Image classification data set "OneboardShapeDataset" (timonharz/OneboardShapeDataset on GitHub). Class labels (6): ellipse, line, parallelogram, pentagon, rectangle, trapezoid.

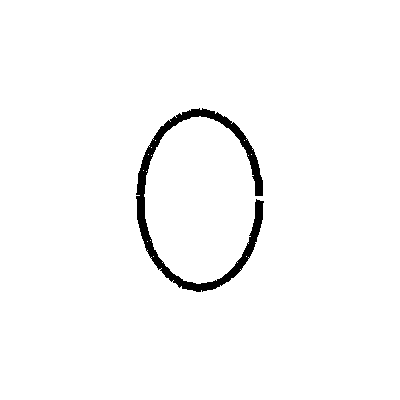
Label: ellipse

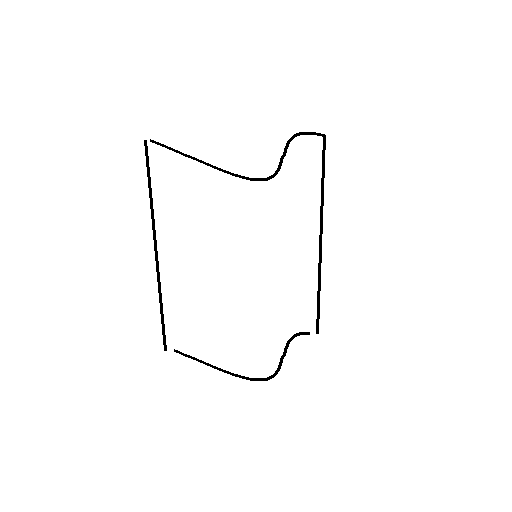
Label: trapezoid

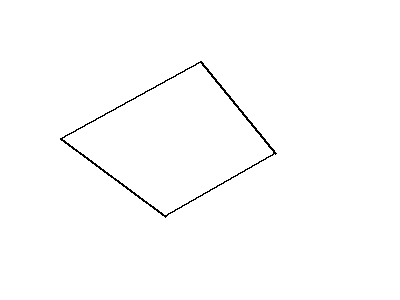
Label: parallelogram

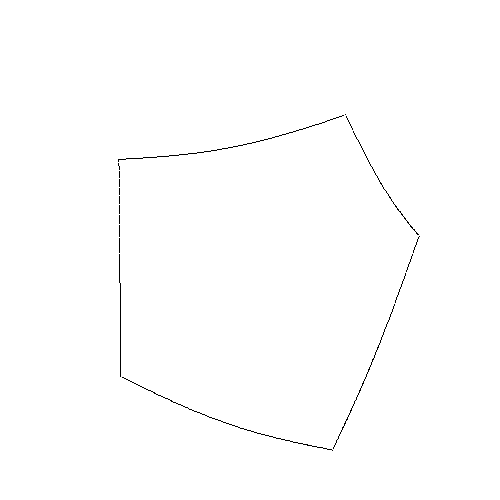
Label: pentagon

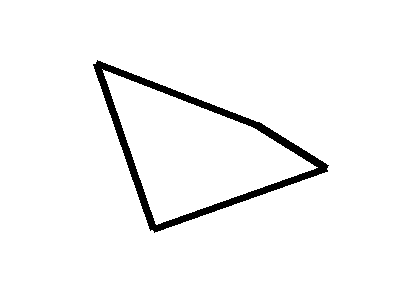
Label: parallelogram

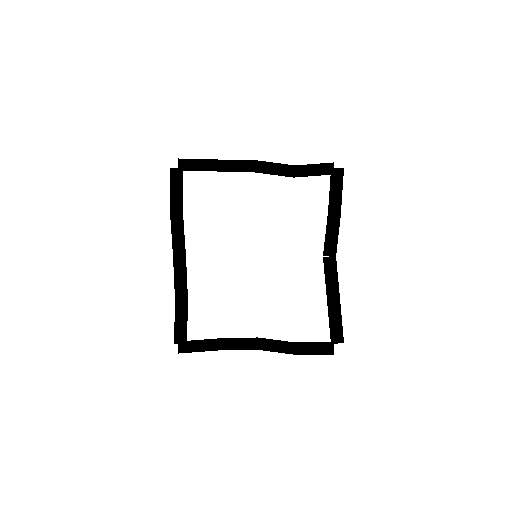
Label: rectangle
